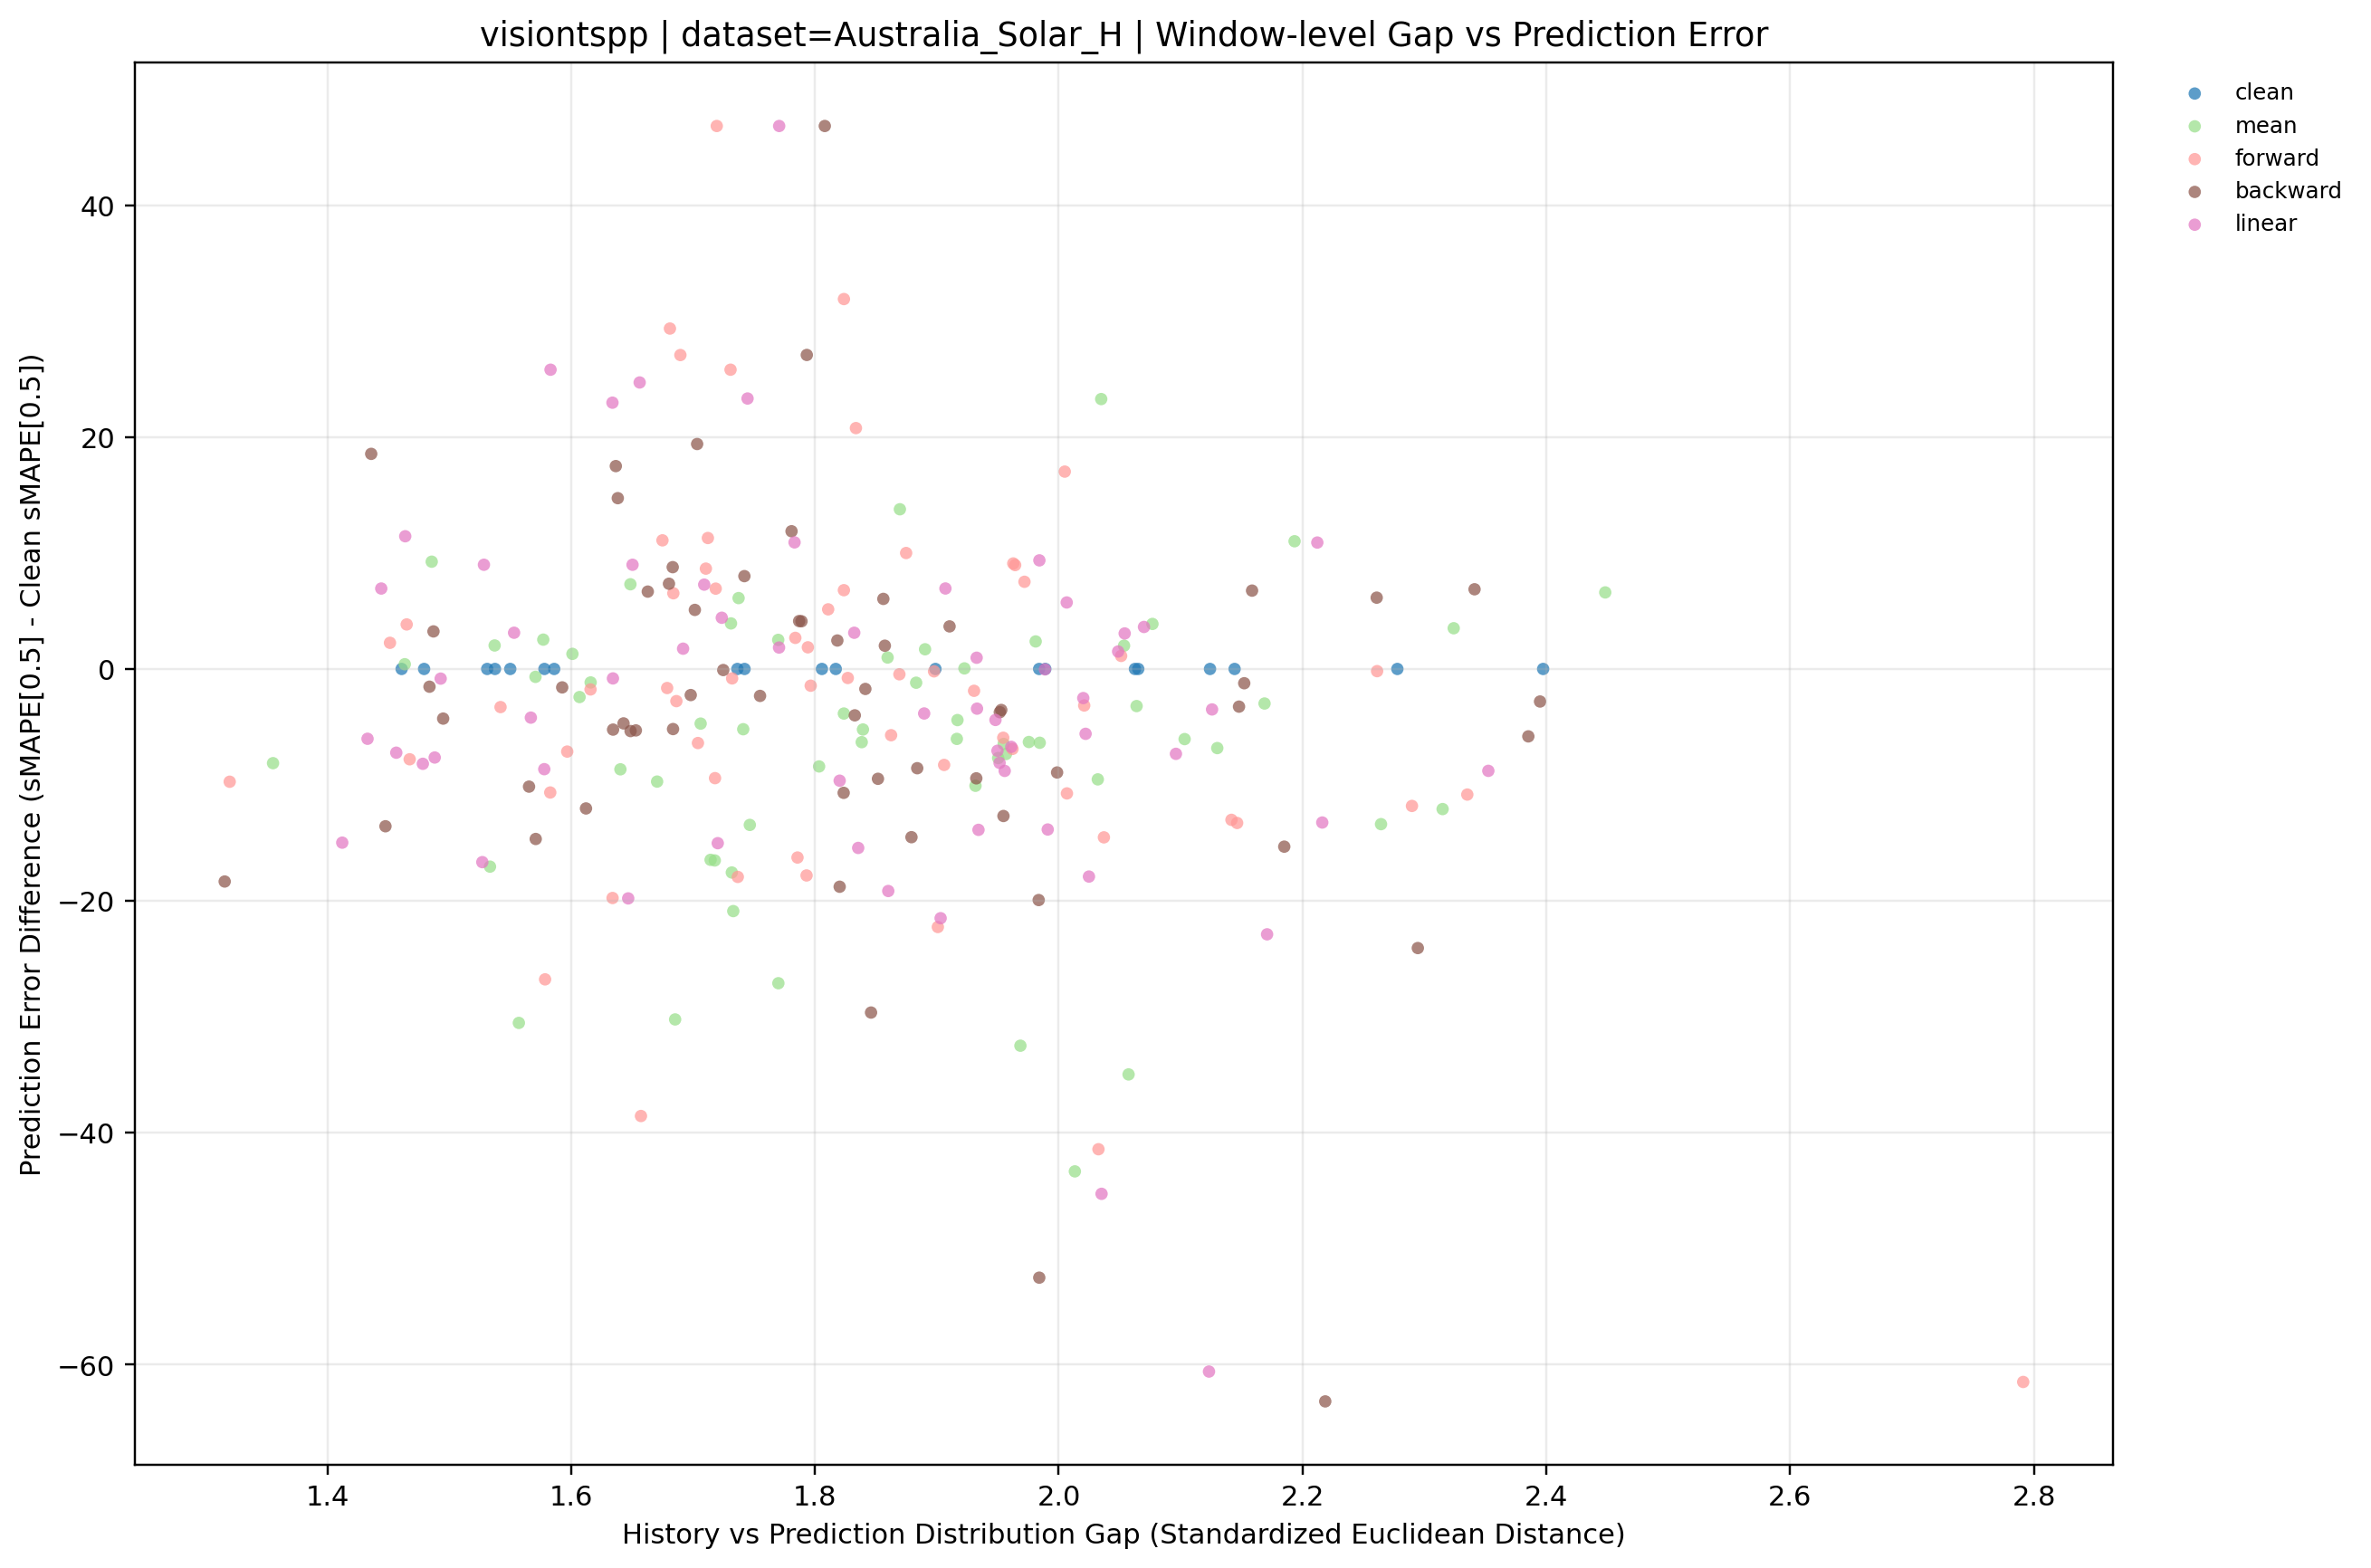

The data file committed next to this chart (first rows):
dataset, term, ratio_code, imputation_method, window_idx, distribution_gap, smape, smape_diff_vs_clean, prediction_mode, y_value
Australia_Solar_H, long, 010, backward, 0, 2.395, 149.7, -2.808, backward, -2.808
Australia_Solar_H, long, 010, backward, 1, 1.984, 131.4, -52.49, backward, -52.49
Australia_Solar_H, long, 010, backward, 2, 2.152, 134.8, -1.231, backward, -1.231
Australia_Solar_H, long, 010, backward, 3, 1.952, 127.9, -3.729, backward, -3.729
Australia_Solar_H, long, 010, backward, 4, 2.159, 159.9, 6.756, backward, 6.756
Australia_Solar_H, long, 010, backward, 5, 1.683, 148.9, 8.779, backward, 8.779
Australia_Solar_H, long, 010, backward, 6, 1.82, 120.1, -18.78, backward, -18.78
Australia_Solar_H, long, 010, backward, 7, 1.833, 119.3, -4, backward, -4
Australia_Solar_H, long, 010, backward, 8, 1.818, 130.2, 2.454, backward, 2.454
Australia_Solar_H, long, 010, backward, 9, 1.824, 150.7, -10.68, backward, -10.68
Australia_Solar_H, long, 010, backward, 10, 1.793, 200.0, 27.08, backward, 27.08
Australia_Solar_H, long, 010, backward, 11, 1.495, 169.9, -4.281, backward, -4.281
Australia_Solar_H, long, 010, backward, 12, 1.643, 173.4, -4.694, backward, -4.694
Australia_Solar_H, long, 010, backward, 13, 1.725, 150.8, -0.09329, backward, -0.09329
Australia_Solar_H, long, 010, backward, 14, 1.698, 151.5, -2.25, backward, -2.25
Australia_Solar_H, long, 010, backward, 15, 2.148, 157.1, -3.249, backward, -3.249
Australia_Solar_H, long, 010, backward, 16, 1.999, 144.4, -8.928, backward, -8.928
Australia_Solar_H, long, 010, backward, 17, 1.787, 137.4, 4.131, backward, 4.131
Australia_Solar_H, long, 010, backward, 18, 1.684, 135.1, -5.183, backward, -5.183
Australia_Solar_H, long, 010, backward, 19, 1.634, 121.4, -5.23, backward, -5.23
Australia_Solar_H, long, 020, backward, 0, 1.879, 138, -14.51, backward, -14.51
Australia_Solar_H, long, 020, backward, 1, 2.219, 120.7, -63.16, backward, -63.16
Australia_Solar_H, long, 020, backward, 2, 1.932, 126.6, -9.433, backward, -9.433
Australia_Solar_H, long, 020, backward, 3, 1.755, 129.3, -2.323, backward, -2.323
Australia_Solar_H, long, 020, backward, 4, 1.953, 149.6, -3.538, backward, -3.538
Australia_Solar_H, long, 020, backward, 5, 1.884, 131.6, -8.56, backward, -8.56
Australia_Solar_H, long, 020, backward, 6, 1.593, 137.3, -1.59, backward, -1.59
Australia_Solar_H, long, 020, backward, 7, 1.68, 130.6, 7.351, backward, 7.351
Australia_Solar_H, long, 020, backward, 8, 2.341, 134.6, 6.872, backward, 6.872
Australia_Solar_H, long, 020, backward, 9, 1.846, 131.8, -29.63, backward, -29.63
Australia_Solar_H, long, 020, backward, 10, 1.701, 178, 5.093, backward, 5.093
Australia_Solar_H, long, 020, backward, 11, 1.703, 193.6, 19.4, backward, 19.4
Australia_Solar_H, long, 020, backward, 12, 1.841, 176.4, -1.724, backward, -1.724
Australia_Solar_H, long, 020, backward, 13, 2.385, 145.1, -5.814, backward, -5.814
Australia_Solar_H, long, 020, backward, 14, 1.487, 157, 3.238, backward, 3.238
Australia_Solar_H, long, 020, backward, 15, 1.91, 164, 3.671, backward, 3.671
Australia_Solar_H, long, 020, backward, 16, 1.955, 140.6, -12.68, backward, -12.68
Australia_Solar_H, long, 020, backward, 17, 1.649, 127.9, -5.357, backward, -5.357
Australia_Solar_H, long, 020, backward, 18, 1.316, 122, -18.33, backward, -18.33
Australia_Solar_H, long, 020, backward, 19, 1.436, 145.2, 18.55, backward, 18.55
Australia_Solar_H, long, 030, backward, 0, 1.653, 147.2, -5.299, backward, -5.299
Australia_Solar_H, long, 030, backward, 1, 1.781, 195.8, 11.88, backward, 11.88
Australia_Solar_H, long, 030, backward, 2, 1.852, 126.6, -9.473, backward, -9.473
Australia_Solar_H, long, 030, backward, 3, 2.185, 116.3, -15.32, backward, -15.32
Australia_Solar_H, long, 030, backward, 4, 1.808, 200.0, 46.83, backward, 46.83
Australia_Solar_H, long, 030, backward, 5, 1.984, 120.2, -19.93, backward, -19.93
Australia_Solar_H, long, 030, backward, 6, 2.295, 114.8, -24.07, backward, -24.07
Australia_Solar_H, long, 030, backward, 7, 1.857, 125.3, 2.005, backward, 2.005
Australia_Solar_H, long, 030, backward, 8, 2.261, 133.9, 6.149, backward, 6.149
Australia_Solar_H, long, 030, backward, 9, 1.637, 178.9, 17.5, backward, 17.5
Australia_Solar_H, long, 030, backward, 10, 1.638, 187.7, 14.73, backward, 14.73
Australia_Solar_H, long, 030, backward, 11, 1.663, 180.9, 6.672, backward, 6.672
Australia_Solar_H, long, 030, backward, 12, 1.571, 163.4, -14.66, backward, -14.66
Australia_Solar_H, long, 030, backward, 13, 1.789, 155.1, 4.114, backward, 4.114
Australia_Solar_H, long, 030, backward, 14, 1.612, 141.8, -12.03, backward, -12.03
Australia_Solar_H, long, 030, backward, 15, 1.742, 168.4, 8.005, backward, 8.005
Australia_Solar_H, long, 030, backward, 16, 1.856, 159.3, 6.042, backward, 6.042
Australia_Solar_H, long, 030, backward, 17, 1.565, 123.1, -10.15, backward, -10.15
Australia_Solar_H, long, 030, backward, 18, 1.484, 138.8, -1.53, backward, -1.53
Australia_Solar_H, long, 030, backward, 19, 1.448, 113.1, -13.57, backward, -13.57
... 200 more rows
